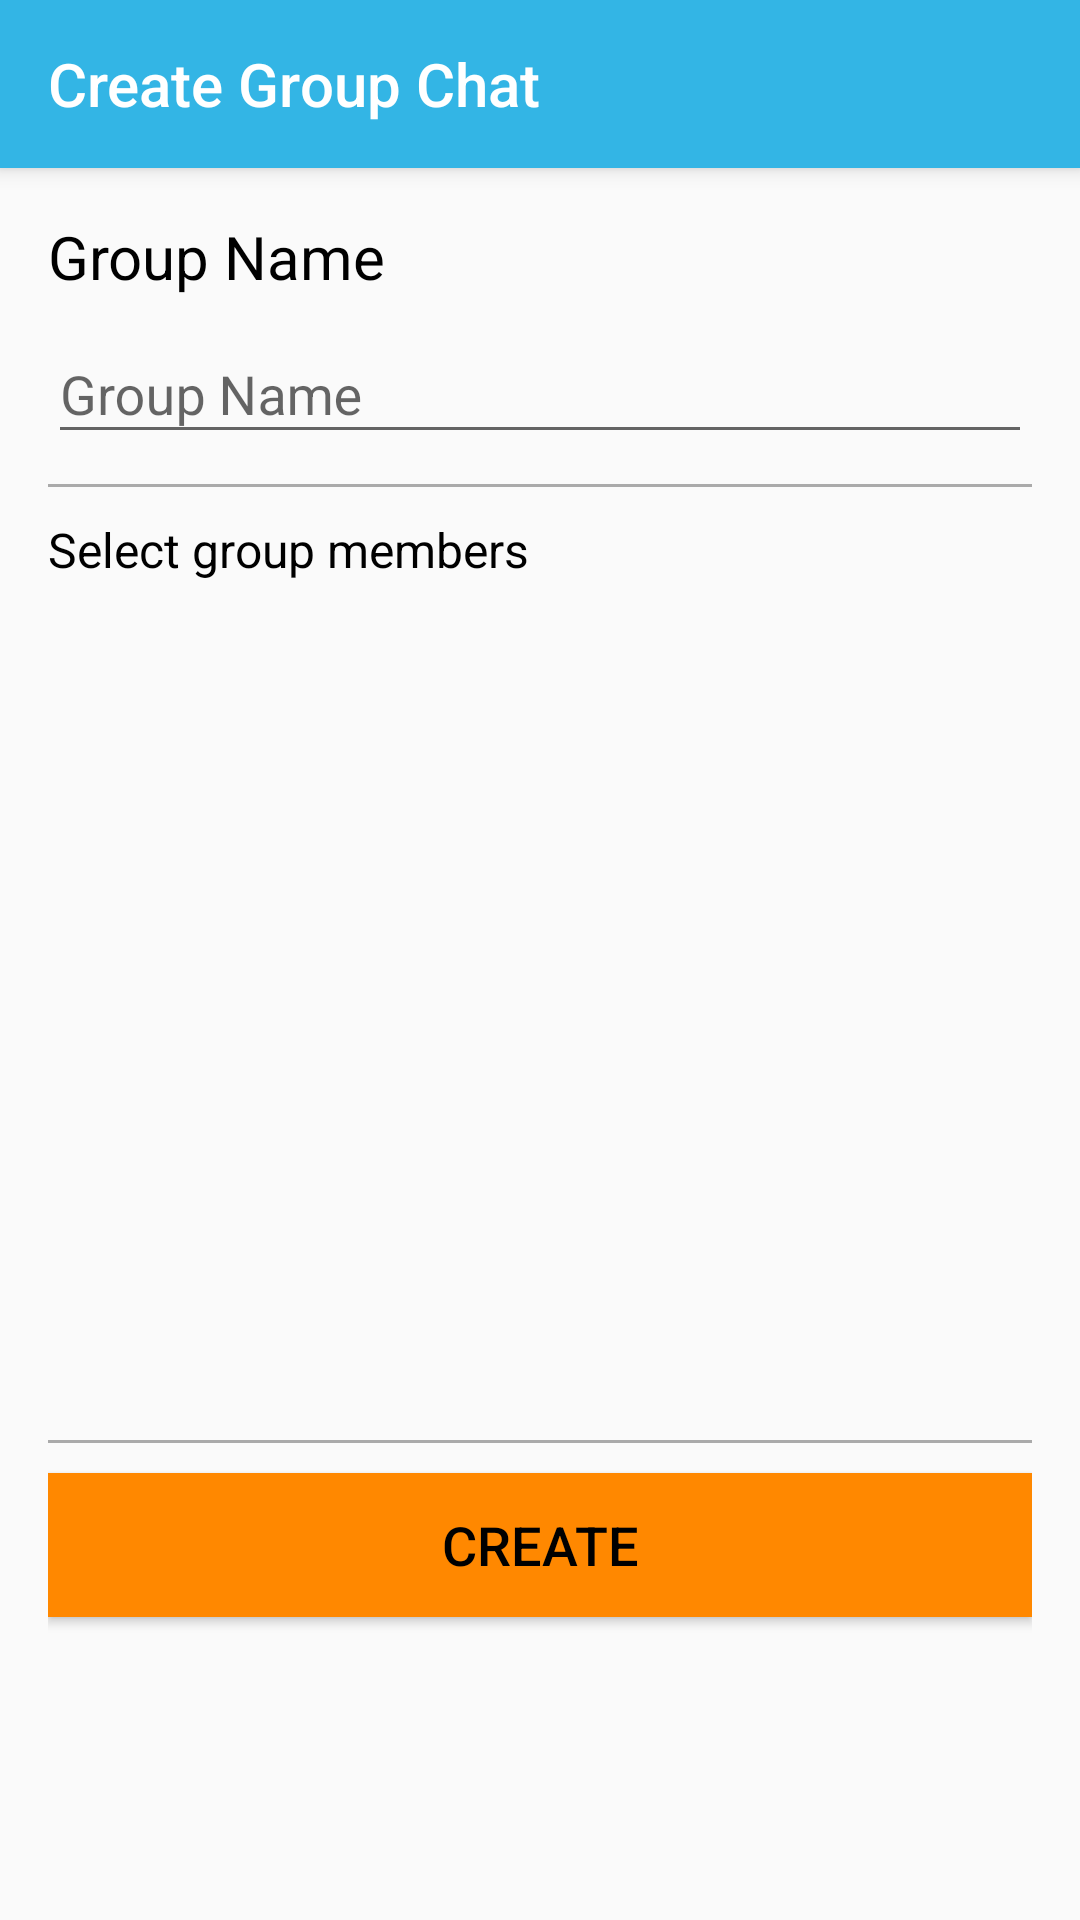

This screen was rendered from an Android layout file. Write that file and the resources it references.
<!-- AndroidManifest.xml: application theme AppTheme -->
<!-- res/layout/activity_create_group_chat.xml -->
<?xml version="1.0" encoding="utf-8"?>
<android.support.design.widget.CoordinatorLayout xmlns:android="http://schemas.android.com/apk/res/android"
    xmlns:app="http://schemas.android.com/apk/res-auto"
    xmlns:tools="http://schemas.android.com/tools"
    android:layout_width="match_parent"
    android:layout_height="match_parent"
    android:fitsSystemWindows="true"
    tools:context="com.csefyp2016.gib3.ustsocialapp.CreateGroupChat">

    <android.support.design.widget.AppBarLayout
        android:layout_width="match_parent"
        android:layout_height="wrap_content"
        android:theme="@style/AppTheme.AppBarOverlay">

        <android.support.v7.widget.Toolbar
            android:id="@+id/toolbar"
            android:layout_width="match_parent"
            android:layout_height="?attr/actionBarSize"
            android:background="@android:color/holo_blue_light"
            app:popupTheme="@style/AppTheme.PopupOverlay"
            app:title="@string/title_activity_create_group_chat" />

    </android.support.design.widget.AppBarLayout>

    <include layout="@layout/content_create_group_chat" />

</android.support.design.widget.CoordinatorLayout>
<!-- res/layout/content_create_group_chat.xml (included above) -->
<?xml version="1.0" encoding="utf-8"?>
<RelativeLayout xmlns:android="http://schemas.android.com/apk/res/android"
    xmlns:app="http://schemas.android.com/apk/res-auto"
    xmlns:tools="http://schemas.android.com/tools"
    android:id="@+id/content_create_group_chat"
    android:layout_width="match_parent"
    android:layout_height="match_parent"
    android:paddingBottom="@dimen/activity_vertical_margin"
    android:paddingLeft="@dimen/activity_horizontal_margin"
    android:paddingRight="@dimen/activity_horizontal_margin"
    android:paddingTop="@dimen/activity_vertical_margin"
    app:layout_behavior="@string/appbar_scrolling_view_behavior"
    tools:context="com.csefyp2016.gib3.ustsocialapp.CreateGroupChat"
    tools:showIn="@layout/activity_create_group_chat">

    <LinearLayout
        android:orientation="vertical"
        android:layout_width="match_parent"
        android:layout_height="match_parent">

        <TextView
            android:text="@string/text_group_name"
            android:layout_width="match_parent"
            android:layout_height="wrap_content"
            android:id="@+id/view_createGroupChat_group_name"
            android:textSize="@dimen/textView_title_size"
            android:textColor="@android:color/background_dark" />

        <android.support.design.widget.TextInputLayout
            android:layout_width="match_parent"
            android:layout_height="wrap_content">

            <EditText
                android:layout_width="match_parent"
                android:layout_height="wrap_content"
                android:hint="@string/hint_group_name"
                android:id="@+id/i_createGroupChat_group_name" />
        </android.support.design.widget.TextInputLayout>

        <View
            android:layout_width="match_parent"
            android:layout_height="1dp"
            android:background="@android:color/darker_gray"
            android:layout_marginTop="10dp"
            android:layout_marginBottom="10dp" />

        <TextView
            android:text="@string/createChat_des"
            android:layout_width="match_parent"
            android:layout_height="wrap_content"
            android:id="@+id/view_createGroupChat_select_fd"
            android:textColor="@android:color/background_dark"
            android:textSize="@dimen/textView_description_size" />

        <Space
            android:layout_width="match_parent"
            android:layout_height="10dp" />

        <ScrollView
            android:layout_width="match_parent"
            android:layout_height="270dp">

            <LinearLayout
                android:layout_width="match_parent"
                android:layout_height="wrap_content"
                android:orientation="vertical"
                android:id="@+id/f_createGroupChat_list" />
        </ScrollView>

        <Space
            android:layout_width="match_parent"
            android:layout_height="5dp" />

        <View
            android:layout_width="match_parent"
            android:layout_height="1dp"
            android:background="@android:color/darker_gray"
            android:layout_marginTop="1dp"
            android:layout_marginBottom="10dp"/>

        <Button
            android:text="@string/action_create"
            android:layout_width="match_parent"
            android:layout_height="wrap_content"
            android:id="@+id/b_createGroupChat_create"
            android:background="@android:color/holo_orange_dark"
            android:textSize="@dimen/button_text_size"
            android:textColor="@android:color/background_dark" />

    </LinearLayout>

</RelativeLayout>
<!-- resources referenced by this layout -->
<resources>
  <dimen name="activity_horizontal_margin">16dp</dimen>
  <dimen name="activity_vertical_margin">16dp</dimen>
  <dimen name="button_text_size">18sp</dimen>
  <dimen name="textView_description_size">16sp</dimen>
  <dimen name="textView_title_size">20sp</dimen>
  <string name="action_create">Create</string>
  <string name="createChat_des">Select group members</string>
  <string name="hint_group_name">Group Name</string>
  <string name="text_group_name">Group Name</string>
  <string name="title_activity_create_group_chat">Create Group Chat</string>
  <style name="AppTheme.AppBarOverlay" parent="ThemeOverlay.AppCompat.Dark.ActionBar" />
  <style name="AppTheme.PopupOverlay" parent="ThemeOverlay.AppCompat.Light" />
  <style name="AppTheme" parent="Theme.AppCompat.Light.DarkActionBar">
          
          <item name="colorPrimary">@color/colorPrimary</item>
          <item name="colorPrimaryDark">@color/colorPrimaryDark</item>
          <item name="colorAccent">@color/colorAccent</item>
      </style>
  <color name="colorPrimary">#3F51B5</color>
  <color name="colorPrimaryDark">#303F9F</color>
  <color name="colorAccent">#FF4081</color>
</resources>
